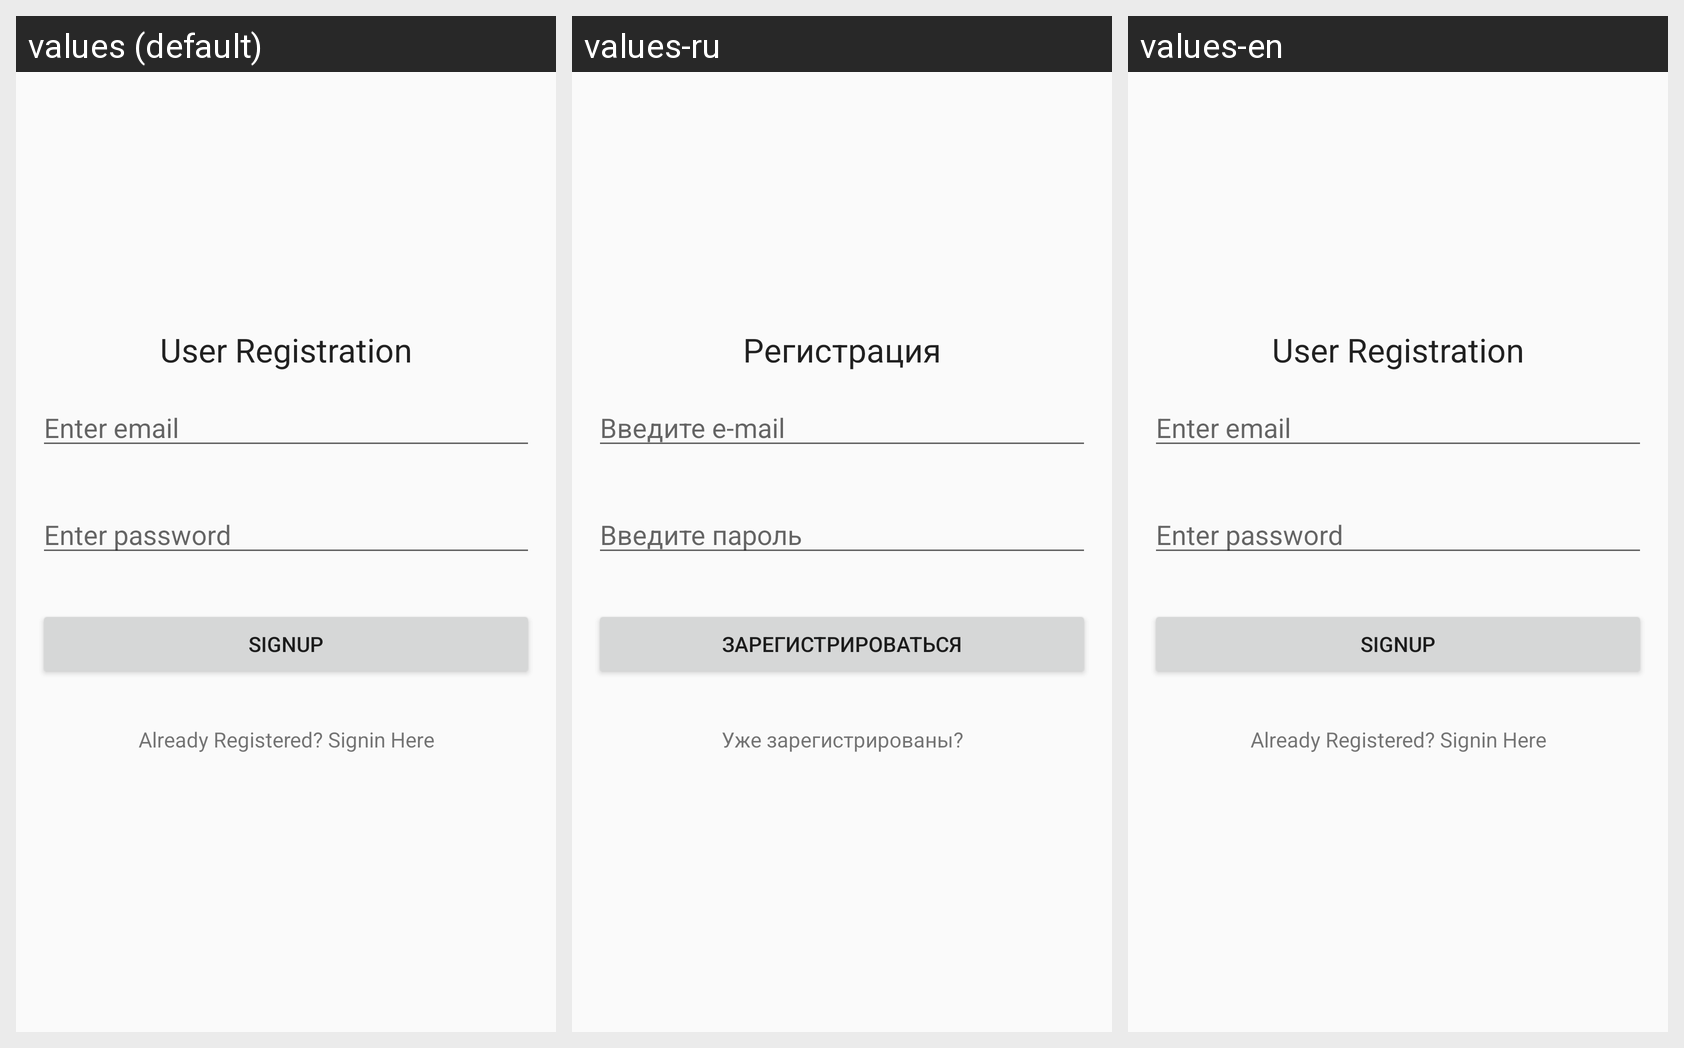

Here is an Android app screen in its default locale and in the app's own translations. Write out the translated-string differences for the strings that appear on this screen.
Android screen res/layout/activity_reg_email_pass.xml rendered under 3 locales, left to right: values (default), values-ru, values-en. Device: Nexus 5 (rendered at 1080×1920; each locale shown at half size, 540×960, under a caption strip naming it); theme AppTheme.
Strings drawn on this screen, with the default value and each locale's value (text and hints the layout hard-codes, and strings that could not be matched under every locale, appear in the picture but are not listed):

user_registration
  values: User Registration
  values-ru: Регистрация
  values-en: User Registration

enter_email
  values: Enter email
  values-ru: Введите e-mail
  values-en: Enter email

enter_password
  values: Enter password
  values-ru: Введите пароль
  values-en: Enter password

signup
  values: Signup
  values-ru: Зарегистрироваться
  values-en: Signup

already_registered_signin_here
  values: Already Registered? Signin Here
  values-ru: Уже зарегистрированы?
  values-en: Already Registered? Signin Here
